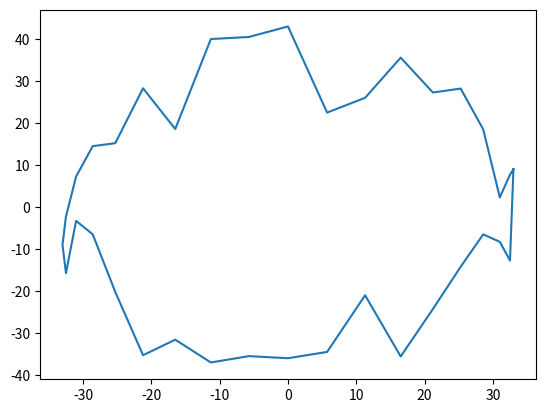

Recreate this plot in Python.
import numpy as np
import matplotlib.pyplot as plt
import pandas as pd
import math
import random

def create_street_contour():
    """to create an irregular closed shape representing the citadel shape"""
    t = list(np.arange(0, 361,10))
    x = []
    for i in t:
        x.append((33 * np.cos(i*(math.pi/180))))

    y = []
    for i in t:
        y.append((33 * np.sin(i*(math.pi/180)))+random.randint(-10,10))

    return x,y

x,y=create_street_contour()
plt.plot(x,y)
plt.show()

